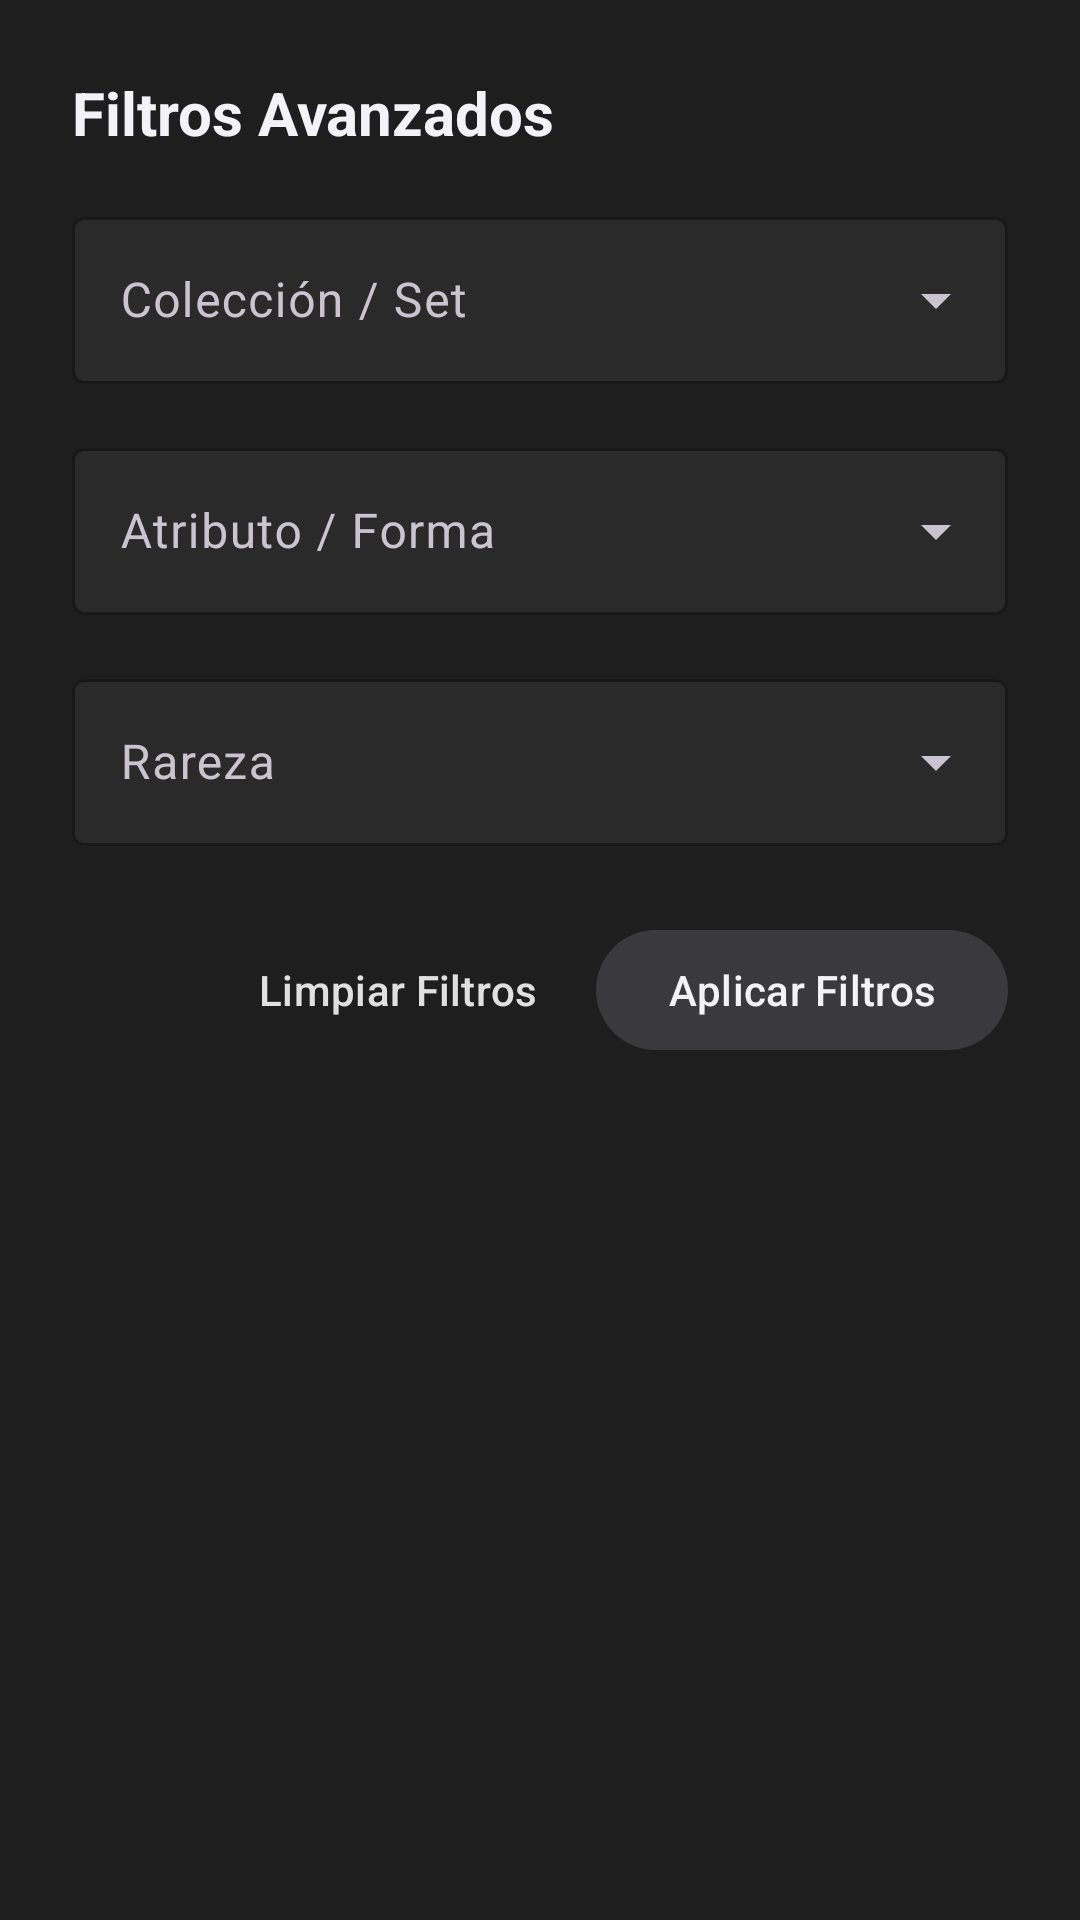

Layout XML and referenced resources for this Android screen:
<!-- AndroidManifest.xml: application theme Theme.TCG_Tracker -->
<!-- res/layout/dialog_filter.xml -->
<?xml version="1.0" encoding="utf-8"?>
<ScrollView xmlns:android="http://schemas.android.com/apk/res/android"
    xmlns:app="http://schemas.android.com/apk/res-auto"
    android:layout_width="match_parent"
    android:layout_height="wrap_content"
    android:background="@color/surface_dark"
    android:fillViewport="true">

    <LinearLayout
        android:layout_width="match_parent"
        android:layout_height="wrap_content"
        android:orientation="vertical"
        android:padding="24dp">

        <TextView
            android:layout_width="match_parent"
            android:layout_height="wrap_content"
            android:text="@string/filter_dialog_title"
            android:textColor="@color/text_primary"
            android:textSize="20sp"
            android:textStyle="bold"
            android:layout_marginBottom="16dp" />

        
        <com.google.android.material.textfield.TextInputLayout
            style="@style/Widget.Material3.TextInputLayout.OutlinedBox.ExposedDropdownMenu"
            android:layout_width="match_parent"
            android:layout_height="wrap_content"
            android:layout_marginBottom="16dp"
            app:boxBackgroundColor="@color/surface_variant_dark"
            app:boxStrokeColor="@color/gray_primary"
            app:hintTextColor="@color/gray_primary"
            android:hint="@string/filter_collection_label">

            <AutoCompleteTextView
                android:id="@+id/actvCollection"
                android:layout_width="match_parent"
                android:layout_height="wrap_content"
                android:inputType="textAutoComplete"
                android:textColor="@color/text_primary" />
        </com.google.android.material.textfield.TextInputLayout>

        
        <com.google.android.material.textfield.TextInputLayout
            style="@style/Widget.Material3.TextInputLayout.OutlinedBox.ExposedDropdownMenu"
            android:layout_width="match_parent"
            android:layout_height="wrap_content"
            android:layout_marginBottom="16dp"
            app:boxBackgroundColor="@color/surface_variant_dark"
            app:boxStrokeColor="@color/gray_primary"
            app:hintTextColor="@color/gray_primary"
            android:hint="@string/filter_attribute_label">

            <AutoCompleteTextView
                android:id="@+id/actvAttribute"
                android:layout_width="match_parent"
                android:layout_height="wrap_content"
                android:inputType="textAutoComplete"
                android:textColor="@color/text_primary" />
        </com.google.android.material.textfield.TextInputLayout>

        
        <com.google.android.material.textfield.TextInputLayout
            style="@style/Widget.Material3.TextInputLayout.OutlinedBox.ExposedDropdownMenu"
            android:layout_width="match_parent"
            android:layout_height="wrap_content"
            android:layout_marginBottom="24dp"
            app:boxBackgroundColor="@color/surface_variant_dark"
            app:boxStrokeColor="@color/gray_primary"
            app:hintTextColor="@color/gray_primary"
            android:hint="@string/filter_rarity_label">

            <AutoCompleteTextView
                android:id="@+id/actvRarity"
                android:layout_width="match_parent"
                android:layout_height="wrap_content"
                android:inputType="textAutoComplete"
                android:textColor="@color/text_primary" />
        </com.google.android.material.textfield.TextInputLayout>

        
        <LinearLayout
            android:layout_width="match_parent"
            android:layout_height="wrap_content"
            android:orientation="horizontal"
            android:gravity="end">

            <com.google.android.material.button.MaterialButton
                android:id="@+id/btnClearFilters"
                style="@style/Widget.Material3.Button.TextButton"
                android:layout_width="wrap_content"
                android:layout_height="wrap_content"
                android:layout_marginEnd="8dp"
                android:text="@string/btn_clear_filters"
                android:textColor="@color/gray_primary" />

            <com.google.android.material.button.MaterialButton
                android:id="@+id/btnApplyFilters"
                style="@style/Widget.Material3.Button"
                android:layout_width="wrap_content"
                android:layout_height="wrap_content"
                android:text="@string/btn_apply_filters"
                app:backgroundTint="@color/gray_button_bg"
                android:textColor="@color/text_primary" />
        </LinearLayout>

    </LinearLayout>
</ScrollView>
<!-- resources referenced by this layout -->
<resources>
  <color name="gray_button_bg">#3A3A3C</color>
  <color name="gray_primary">#E0E0E0</color>
  <color name="surface_dark">#1E1E1E</color>
  <color name="surface_variant_dark">#2A2A2A</color>
  <color name="text_primary">#F2F2F7</color>
  <string name="btn_apply_filters">Aplicar Filtros</string>
  <string name="btn_clear_filters">Limpiar Filtros</string>
  <string name="filter_attribute_label">Atributo / Forma</string>
  <string name="filter_collection_label">Colección / Set</string>
  <string name="filter_dialog_title">Filtros Avanzados</string>
  <string name="filter_rarity_label">Rareza</string>
  <style name="Theme.TCG_Tracker" parent="Base.Theme.TCG_Tracker" />
  <style name="Base.Theme.TCG_Tracker" parent="Theme.Material3.Dark.NoActionBar">
          <item name="android:windowBackground">@drawable/background</item>
          <item name="colorSurface">@color/surface_dark</item>
          <item name="colorSurfaceVariant">@color/surface_variant_dark</item>
  
          <item name="colorPrimary">@color/gray_primary</item>
          <item name="colorOnPrimary">#121212</item>
          <item name="colorPrimaryContainer">@color/surface_variant_dark</item>
          <item name="colorOnPrimaryContainer">@color/text_primary</item>
          <item name="colorSecondary">@color/gray_secondary</item>
          <item name="colorOnSecondary">#FFFFFF</item>
  
          <item name="android:textColorPrimary">@color/text_primary</item>
          <item name="android:textColorSecondary">@color/text_secondary</item>
      </style>
  <color name="gray_secondary">#8E8E93</color>
  <color name="text_secondary">#8E8E93</color>
</resources>
